Image classification data set "Splited" (braveJu/LBP on GitHub). Class labels (53): Kyberge_blanket1, Kyberge_blanket2, Kyberge_canvas1, Kyberge_ceiling1, Kyberge_ceiling2, Kyberge_cushion1, Kyberge_floor1, Kyberge_floor2, Kyberge_grass1, Kyberge_lentils1, Kyberge_linseeds1, Kyberge_oatmeal1, Kyberge_pearlsugar1, Kyberge_rice1, Kyberge_rice2, Kyberge_rug1, Kyberge_sand1, Kyberge_scarf1, Kyberge_scarf2, Kyberge_screen1, Kyberge_seat1, Kyberge_seat2, Kyberge_sesameseeds1, Kyberge_stone1, Kyberge_stone2, Kyberge_stone3, Kyberge_stoneslab1, Kyberge_wall1, UIUC01_bark1, UIUC02_bark2, UIUC03_bark3, UIUC04_wood1, UIUC05_wood2, UIUC06_wood3, UIUC07_water, UIUC08_granite, UIUC09_marble, UIUC10_floor1, UIUC11_floor2, UIUC12_pebbles, UIUC13_wall, UIUC14_brick1, UIUC15_brick2, UIUC16_glass1, UIUC17_glass2, UIUC18_carpet1, UIUC19_carpet2, UIUC20_upholstery, UIUC21_wallpaper, UIUC22_fur, UIUC23_knit, UIUC24_corduroy, UIUC25_plaid.

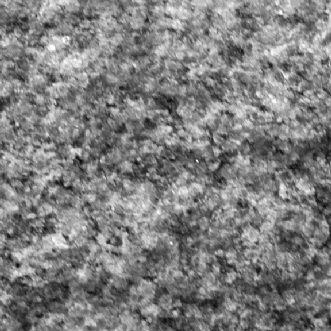
Label: Kyberge_stone2

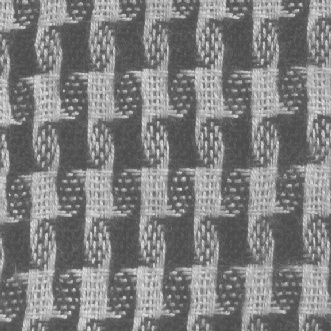
Label: Kyberge_scarf1

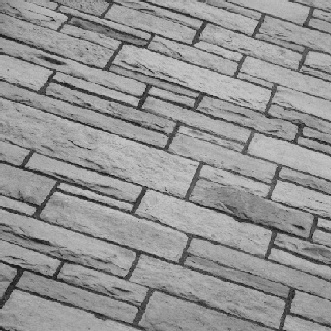
Label: UIUC13_wall

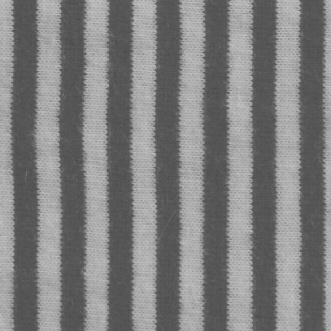
Label: Kyberge_scarf2

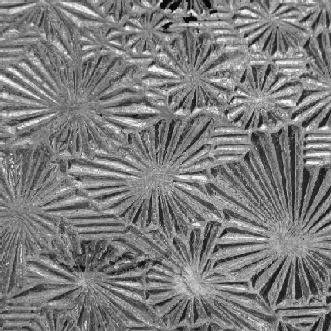
Label: UIUC16_glass1

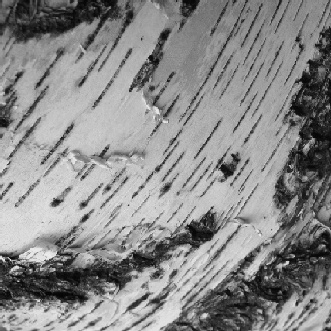
Label: UIUC03_bark3
